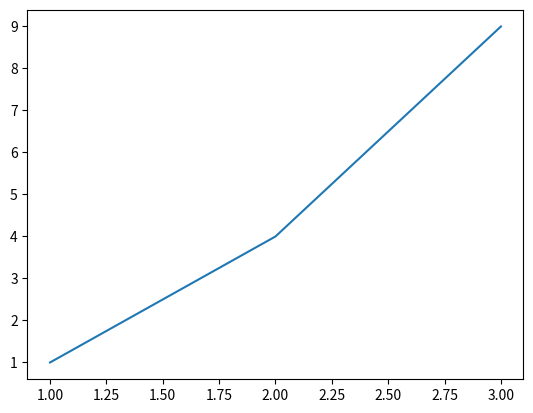

Recreate this plot in Python.
from matplotlib import pyplot as plt

x = [1, 2, 3]
y = [1, 4, 9]
plt.plot(x, y)
plt.show()